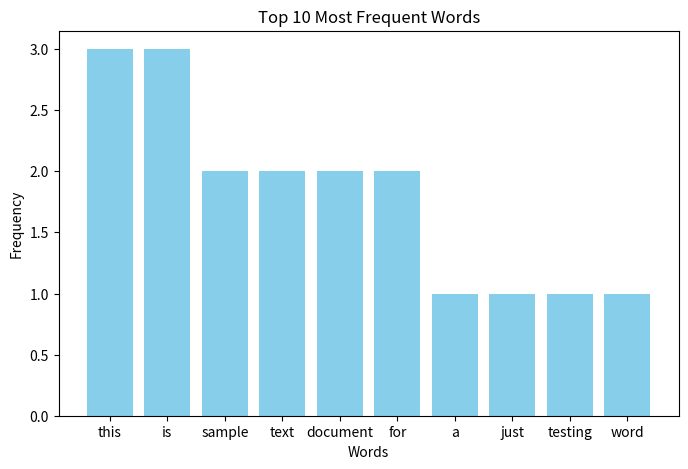

Python code for this plot:
import string
from collections import Counter
import matplotlib.pyplot as plt

# Instead of reading from file
text = """This is a sample text document. 
This document is just for testing word frequency distribution. 
This sample is simple and useful for text analysis."""

# Preprocess
text = text.lower()
text = text.translate(str.maketrans("", "", string.punctuation))
words = text.split()

# Count frequencies
word_freq = Counter(words)

print("Word Frequency Distribution:")
for word, freq in word_freq.items():
    print(f"{word}: {freq}")

# Plot top 10 words
top_words = word_freq.most_common(10)
words_list, freq_list = zip(*top_words)

plt.figure(figsize=(8,5))
plt.bar(words_list, freq_list, color='skyblue')
plt.title("Top 10 Most Frequent Words")
plt.xlabel("Words")
plt.ylabel("Frequency")
plt.show()
